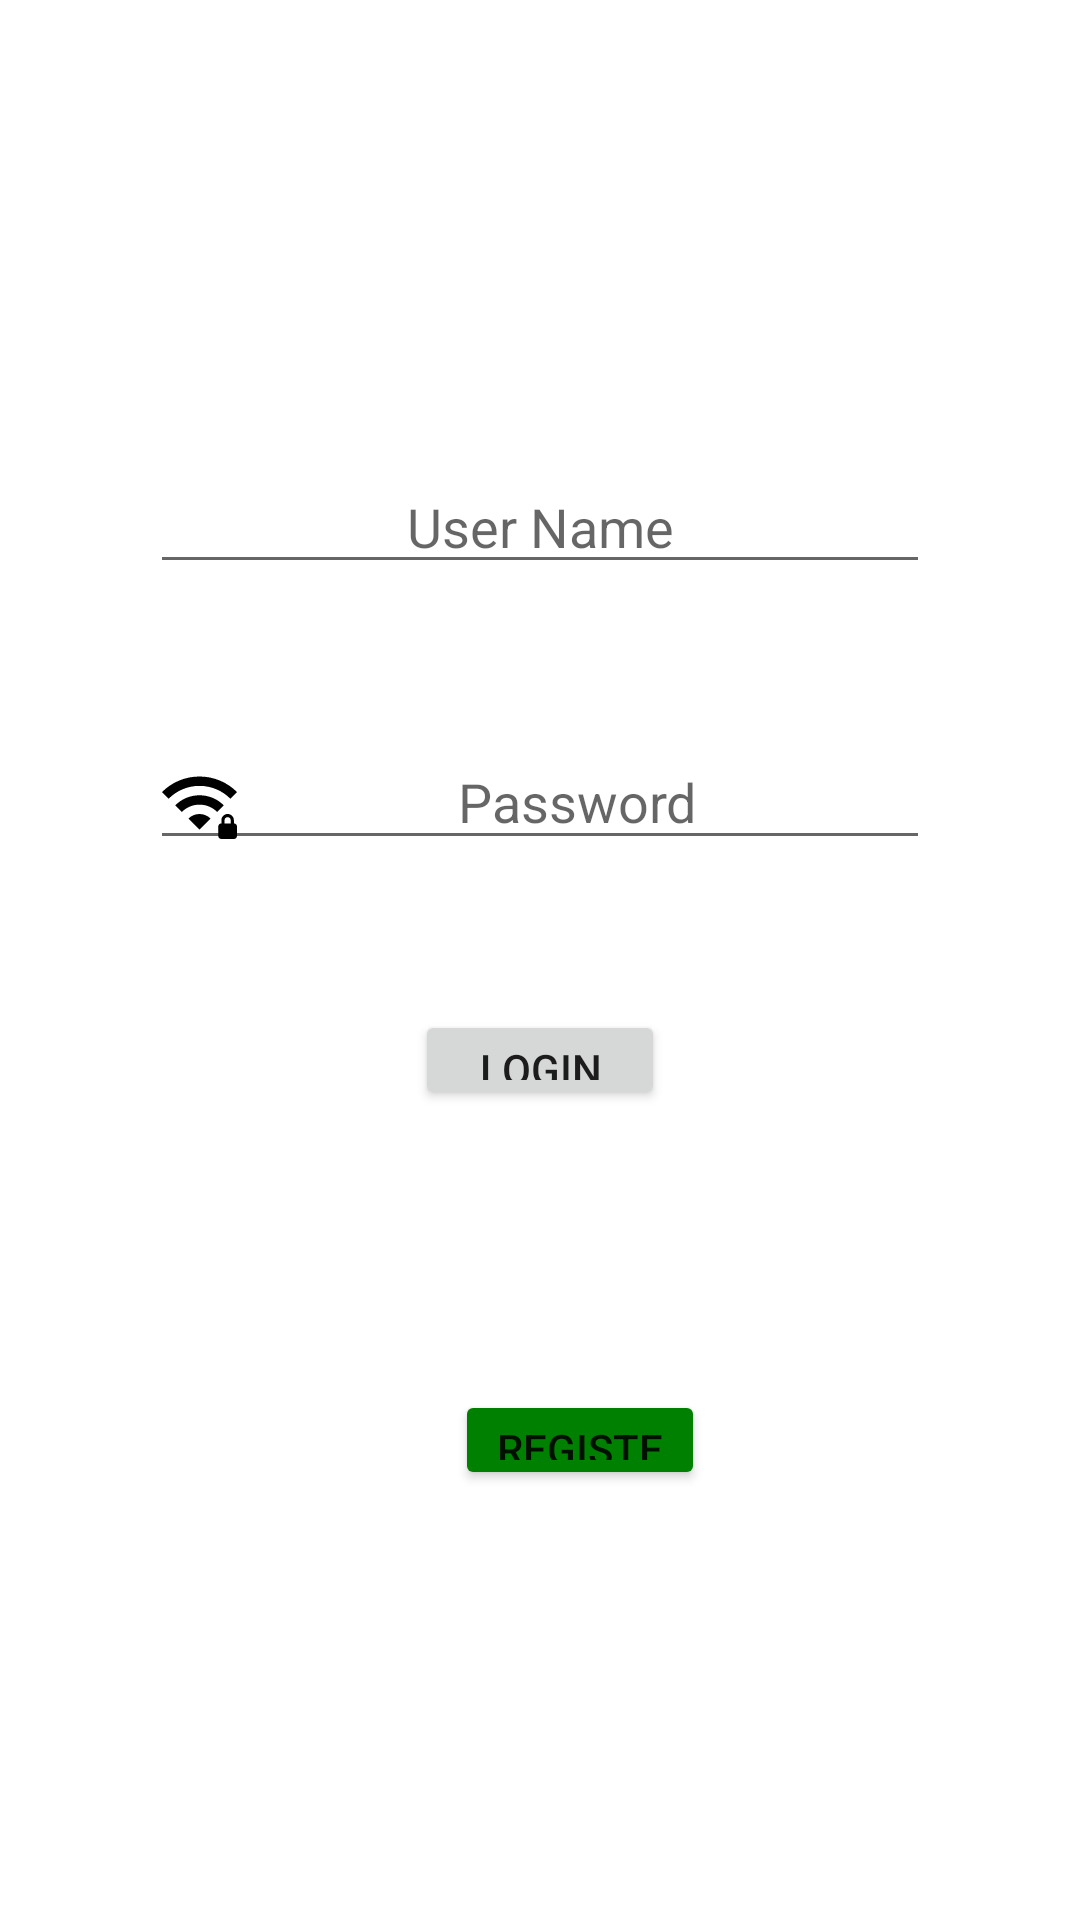

Here is an Android app screen rendered from its layout file. Give the layout XML and the strings, colors and styles it references.
<!-- AndroidManifest.xml: application theme Theme.GarbageManager -->
<!-- res/layout/activity_user_login.xml -->
<?xml version="1.0" encoding="utf-8"?>
<LinearLayout xmlns:android="http://schemas.android.com/apk/res/android"
  xmlns:app="http://schemas.android.com/apk/res-auto"
  xmlns:tools="http://schemas.android.com/tools"
  android:layout_width="match_parent"
  android:layout_height="match_parent"
  android:padding="50dp"
    android:orientation="vertical"
    android:gravity="center"
  android:background="@drawable/es"
  tools:context=".UserLogin">

  <EditText
    android:id="@+id/username1"
    android:gravity="center"
  android:drawableLeft="@drawable/people"
    android:layout_width="match_parent"
    android:layout_height="wrap_content"
    android:layout_marginTop="50dp"
    android:hint="User Name" />

  <EditText
    android:id="@+id/password1"
    android:gravity="center"
    android:drawableLeft="@drawable/ic_baseline_wifi_password_24"
    android:layout_width="match_parent"
    android:layout_height="wrap_content"
    android:layout_below="@+id/username1"
      android:inputType="textPassword"
    android:layout_marginTop="50dp"
    android:hint="Password" />

  <Button
      android:id="@+id/btnsignin1"
      android:layout_width="250px"
      android:layout_height="100px"
      android:layout_below="@+id/password1"
      android:layout_marginTop="50dp"
      android:text="Login" />

  <LinearLayout
    android:layout_width="match_parent"
    android:layout_height="500px"
    android:gravity="center"
    android:orientation="horizontal">

    <TextView
      android:layout_width="80px"
      android:layout_height="100px"
      android:layout_marginTop="100px"
        android:textSize="30px"
      android:textColor="@color/white"
      android:text="New" />

    <Button
      android:id="@+id/btnregister"
      android:layout_width="250px"
      android:layout_height="100px"
      android:backgroundTint="@color/green"
      android:layout_marginTop="80px"
      android:text="Register" />
  </LinearLayout>
</LinearLayout>
<!-- resources referenced by this layout -->
<resources>
  <color name="green">#008000</color>
  <color name="white">#FFFFFFFF</color>
  <!-- drawable ic_baseline_wifi_password_24 (drawable) -->
  <vector android:height="25dp" android:tint="#000000"
      android:viewportHeight="24" android:viewportWidth="24"
      android:width="25dp" xmlns:android="http://schemas.android.com/apk/res/android">
      <path android:fillColor="@android:color/white" android:pathData="M23,19v-1c0,-1.1 -0.9,-2 -2,-2s-2,0.9 -2,2v1c-0.55,0 -1,0.45 -1,1v3c0,0.55 0.45,1 1,1h4c0.55,0 1,-0.45 1,-1v-3C24,19.45 23.55,19 23,19zM22,19h-2v-1c0,-0.55 0.45,-1 1,-1s1,0.45 1,1V19zM24,8.98l-2.12,2.13C19.35,8.57 15.85,7 12,7s-7.35,1.57 -9.88,4.11L0,8.98C3.07,5.9 7.31,4 12,4S20.93,5.9 24,8.98zM12,10c3.03,0 5.78,1.23 7.76,3.22l-2.12,2.12C16.2,13.9 14.2,13 12,13c-2.2,0 -4.2,0.9 -5.64,2.35l-2.12,-2.12C6.22,11.23 8.97,10 12,10zM15.53,17.46L12,21l-3.53,-3.54C9.37,16.56 10.62,16 12,16S14.63,16.56 15.53,17.46z"/>
  </vector>
  <style name="Theme.GarbageManager" parent="Theme.MaterialComponents.DayNight.DarkActionBar">
          
          <item name="colorPrimary">@color/purple_500</item>
          <item name="colorPrimaryVariant">@color/purple_700</item>
          <item name="colorOnPrimary">@color/white</item>
          
          <item name="colorSecondary">@color/teal_200</item>
          <item name="colorSecondaryVariant">@color/teal_700</item>
          <item name="colorOnSecondary">@color/black</item>
          
          <item name="android:statusBarColor">?attr/colorPrimaryVariant</item>
          
      </style>
  <color name="purple_500">#FF6200EE</color>
  <color name="purple_700">#FF3700B3</color>
  <color name="teal_200">#FF03DAC5</color>
  <color name="teal_700">#FF018786</color>
  <color name="black">#FF000000</color>
</resources>
